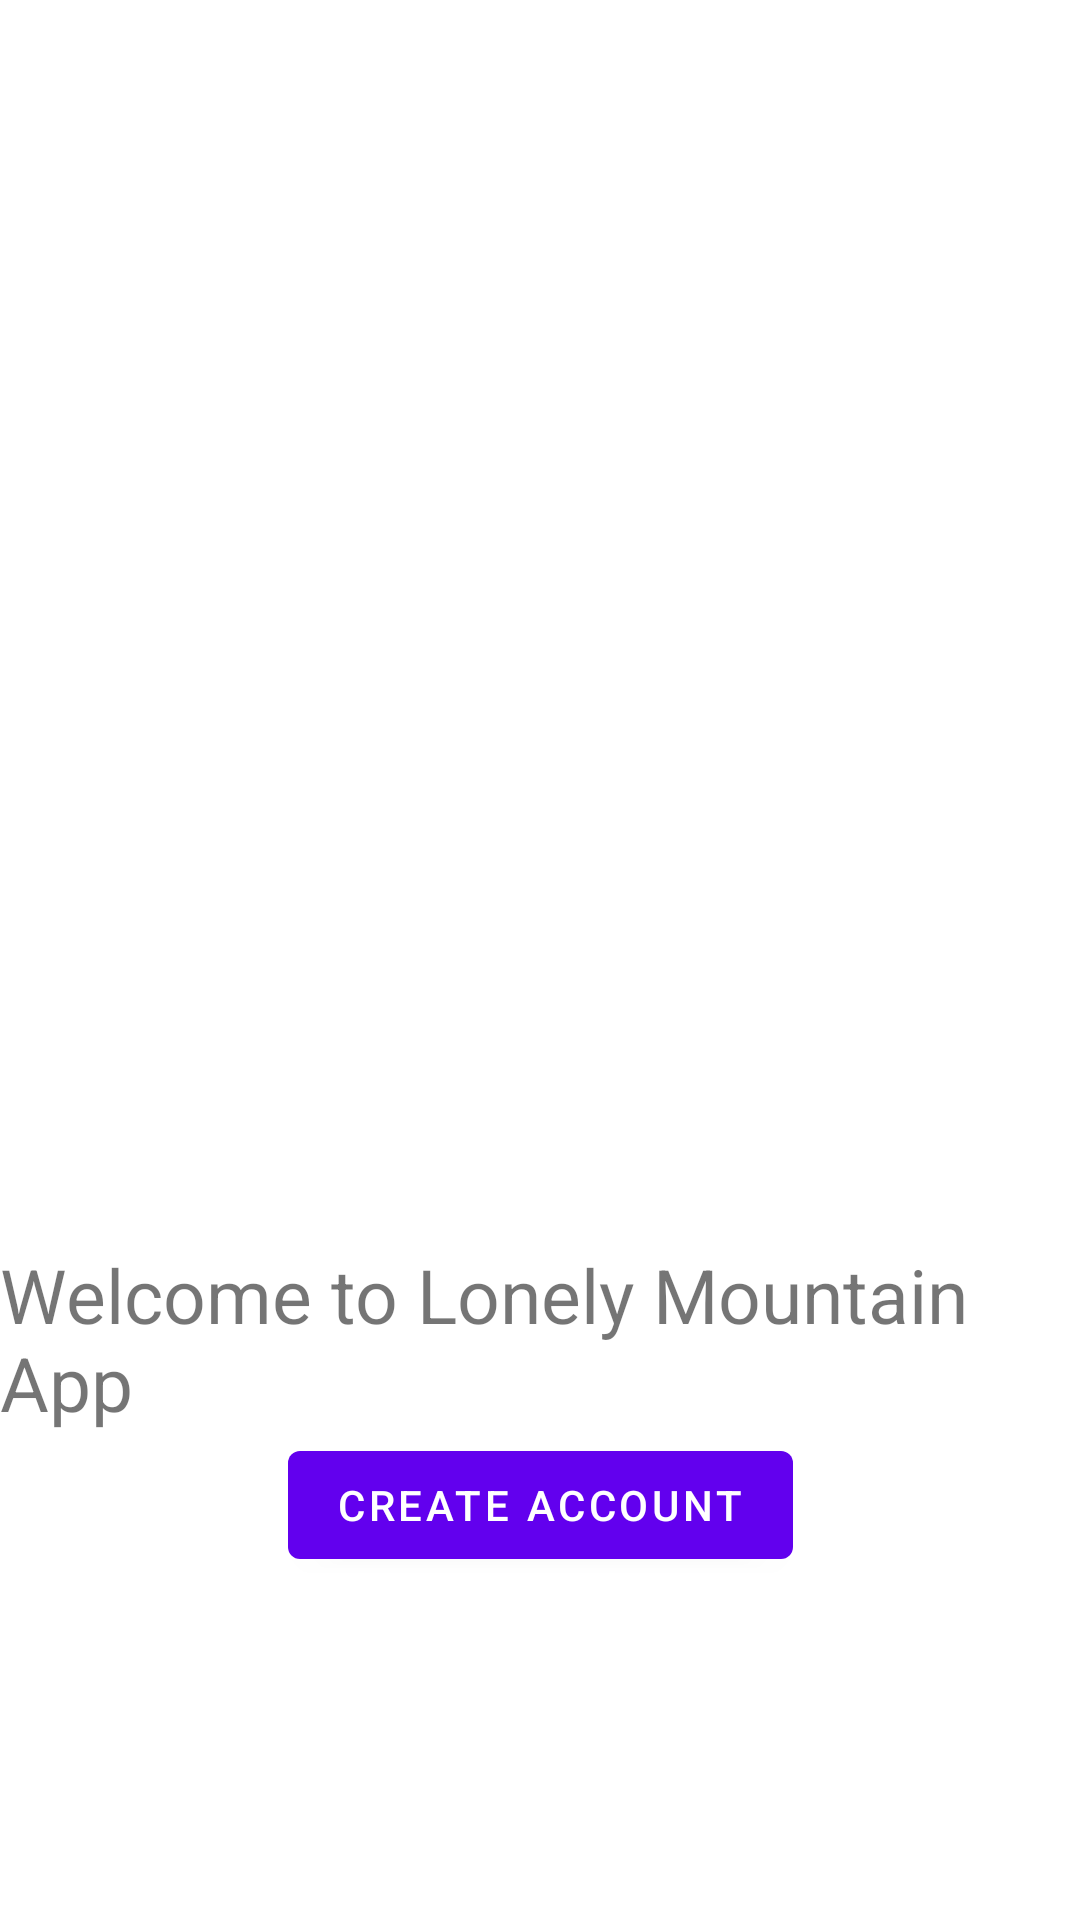

Produce the Android XML layout that renders to this screen, including the resource entries it uses.
<!-- AndroidManifest.xml: application theme Theme.Lonely_mountain_app_navigation_jan20_trint01 -->
<!-- res/layout/fragment_create_account.xml -->
<?xml version="1.0" encoding="utf-8"?>
<androidx.constraintlayout.widget.ConstraintLayout xmlns:android="http://schemas.android.com/apk/res/android"
    android:layout_width="match_parent"
    android:layout_height="match_parent"
    xmlns:app="http://schemas.android.com/apk/res-auto">

    <com.google.android.material.imageview.ShapeableImageView
        android:id="@+id/ivLogo"
        android:layout_width="300dp"
        android:layout_height="300dp"
        android:src="@drawable/lonely_mountain_logo"
        app:layout_constraintTop_toTopOf="parent"
        app:layout_constraintStart_toStartOf="parent"
        app:layout_constraintEnd_toEndOf="parent"
        app:layout_constraintBottom_toTopOf="@+id/tvWelcomeText"
        app:layout_constraintVertical_chainStyle="packed"/>


    <com.google.android.material.textview.MaterialTextView
        android:id="@+id/tvWelcomeText"
        android:layout_width="wrap_content"
        android:layout_height="wrap_content"
        android:text="@string/welcome_to_lonely_mountain_app"
        android:textSize="25sp"
        app:layout_constraintTop_toBottomOf="@+id/ivLogo"
        app:layout_constraintStart_toStartOf="parent"
        app:layout_constraintEnd_toEndOf="parent"
        app:layout_constraintBottom_toTopOf="@id/btnCreateAccount"/>

    <com.google.android.material.button.MaterialButton
        android:id="@+id/btnCreateAccount"
        android:layout_width="wrap_content"
        android:layout_height="wrap_content"
        android:text="@string/create_account"
        app:layout_constraintTop_toBottomOf="@+id/tvWelcomeText"
        app:layout_constraintStart_toStartOf="parent"
        app:layout_constraintEnd_toEndOf="parent"
        app:layout_constraintBottom_toBottomOf="parent"/>


</androidx.constraintlayout.widget.ConstraintLayout>
<!-- resources referenced by this layout -->
<resources>
  <string name="create_account">Create Account</string>
  <string name="welcome_to_lonely_mountain_app">Welcome to Lonely Mountain App</string>
  <style name="Theme.Lonely_mountain_app_navigation_jan20_trint01" parent="Theme.MaterialComponents.DayNight.DarkActionBar">
          
          <item name="colorPrimary">@color/purple_500</item>
          <item name="colorPrimaryVariant">@color/purple_700</item>
          <item name="colorOnPrimary">@color/white</item>
          
          <item name="colorSecondary">@color/teal_200</item>
          <item name="colorSecondaryVariant">@color/teal_700</item>
          <item name="colorOnSecondary">@color/black</item>
          
          <item name="android:statusBarColor" tools:targetApi="l">?attr/colorPrimaryVariant</item>
          
      </style>
  <!-- not gathered from this repository: default colours our renderer supplied (Android Studio template values) -->
  <color name="purple_500">#FF6200EE</color>
  <color name="purple_700">#FF3700B3</color>
  <color name="teal_200">#FF03DAC5</color>
  <color name="teal_700">#FF018786</color>
  <color name="black">#FF000000</color>
  <color name="white">#FFFFFFFF</color>
</resources>
